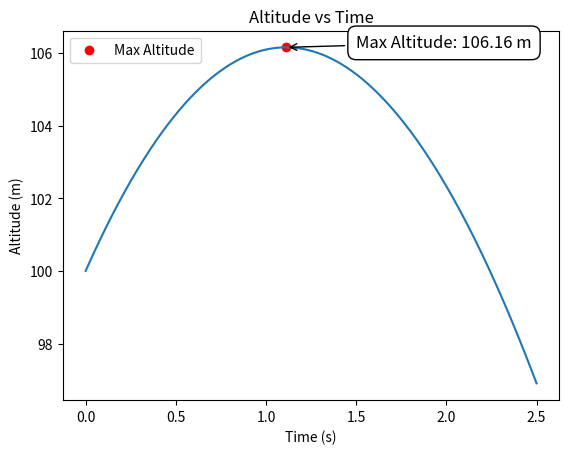

Python code for this plot:
import numpy as np
import matplotlib.pyplot as plt

def altitudegraph(z0, m, c, g, v0, t):
    return z0 + (m / c * (v0 + ((m * g) / c)) * (1 - np.exp(-(c/m)*t)) - (m * g / c) * t)

def max_altitude(z0, m, c, g, v0):
    #calculate the time to reach max altitude
    t_max = m / c * np.log(1 + c * v0 / (m * g))

    #calculate the max altitude
    z_max = altitudegraph(z0, m, c, g, v0, t_max)
    return z_max, t_max
    

def main():
    g = 9.81 # m/s^2
    z0 = 100 # m
    v0 = 11.2 # m/s
    m = 100 # kg
    c = 5 #kg/s

    t_values =  np.linspace(0, 2.5, 1000)
    z = []
    for t in t_values:
        z.append(altitudegraph(z0, m, c, g, v0, t))
    z_max, t_max = max_altitude(z0, m, c, g, v0)
    print("The max altitude is: ", z_max)
    print("The time to reach max altitude is: ", t_max)

    #print(z)
    plt.plot(t_values, z)
    plt.scatter(t_max, z_max, color = "red", label = "Max Altitude")
    text = f"Max Altitude: {z_max:.2f} m"
    plt.annotate(text, (t_max, z_max), xytext=(1.5, z_max), 
                 arrowprops=dict(arrowstyle="->", color='black'),
                 fontsize=12, bbox=dict(facecolor='white', edgecolor='black', boxstyle='round,pad=0.5'))
    plt.xlabel("Time (s)")
    plt.ylabel("Altitude (m)")
    plt.title("Altitude vs Time")
    plt.legend()
    plt.show()

if __name__ == "__main__":
    main()
